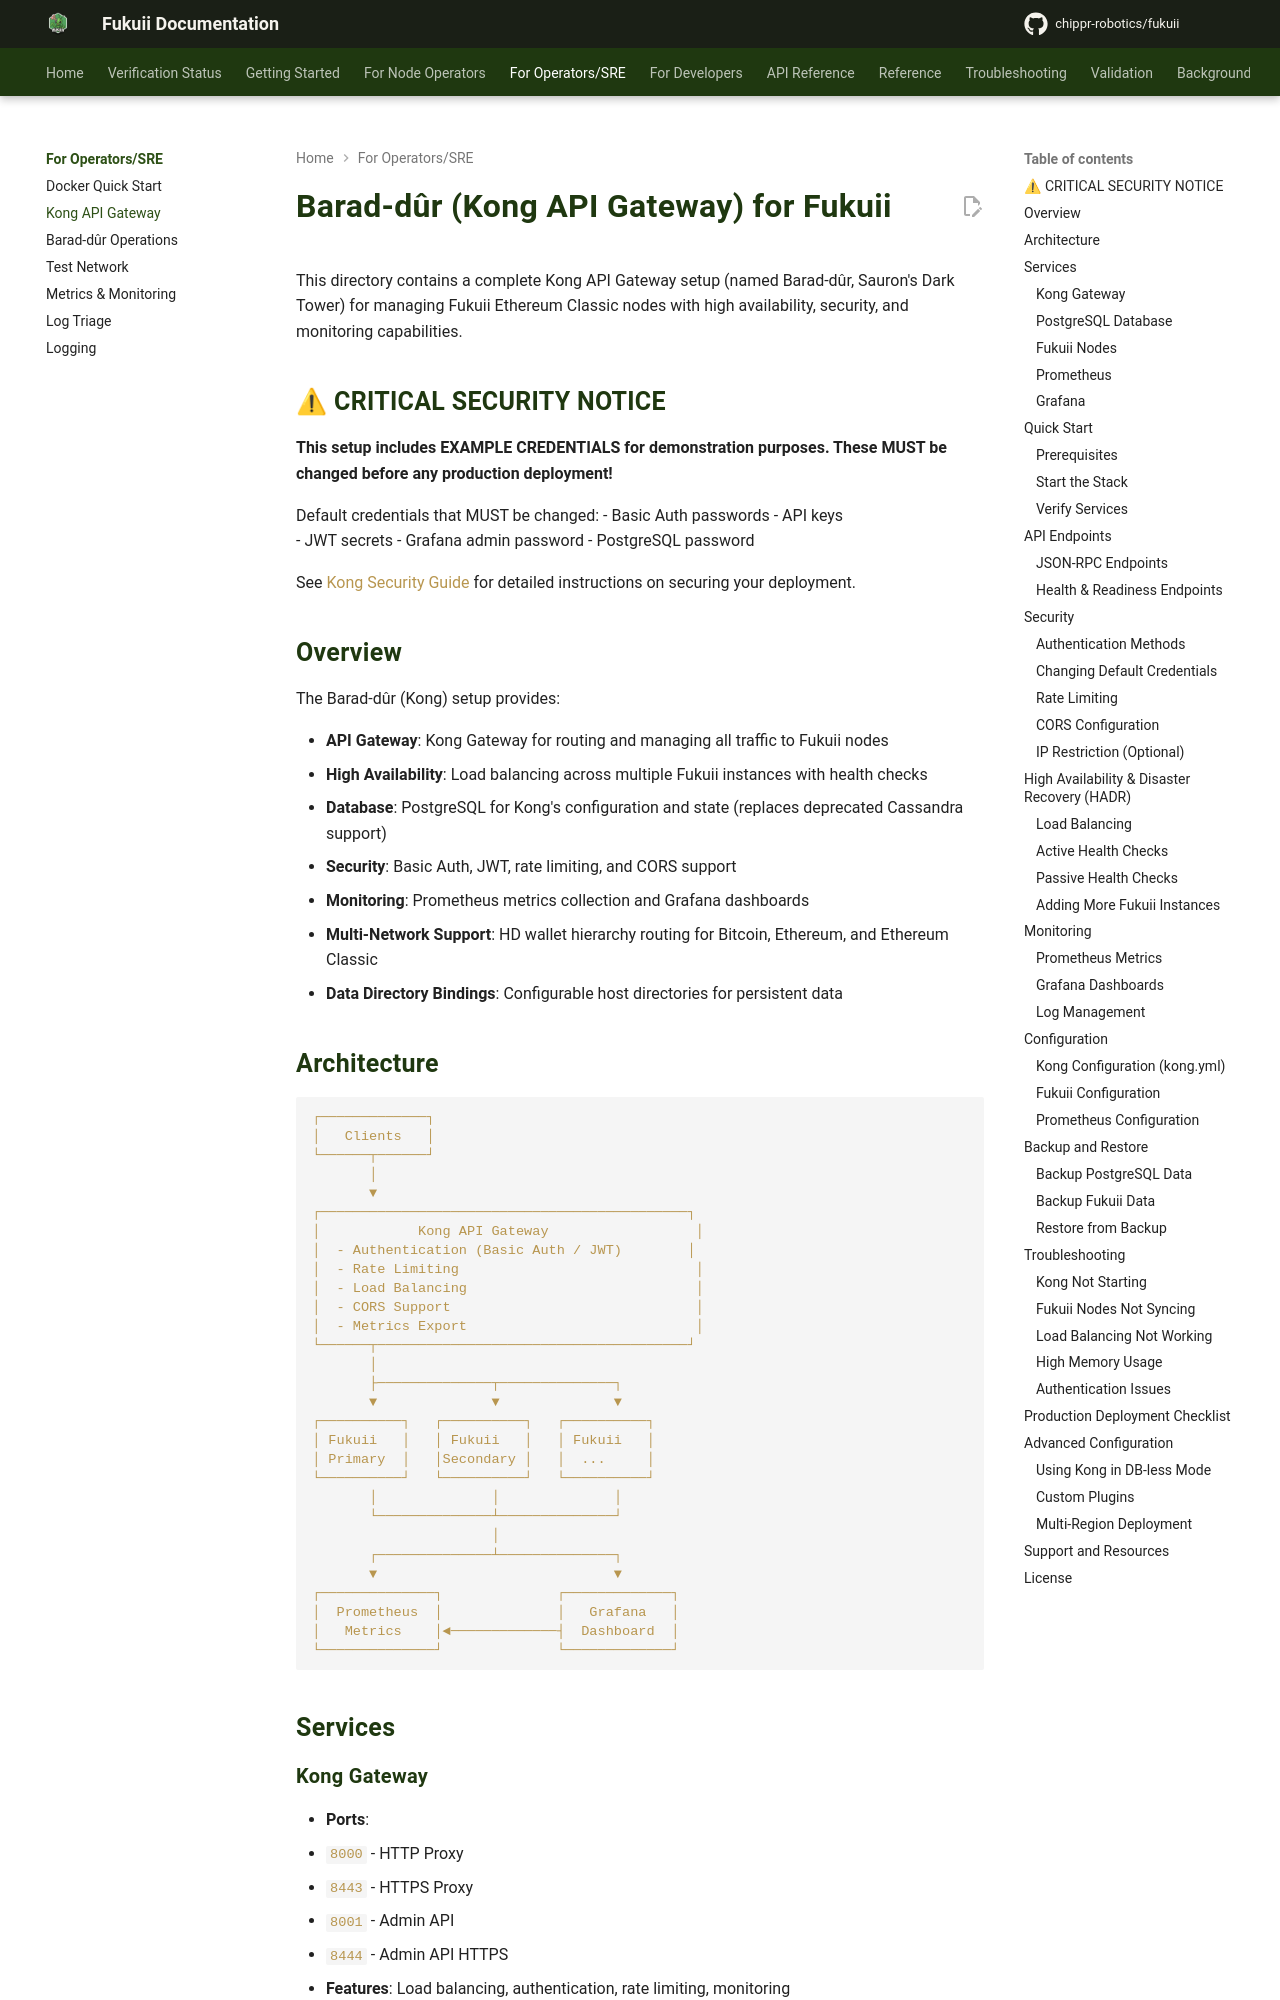

repository: chippr-robotics/fukuii · page: pr-preview/pr-1926/deployment/kong/index.html · generator: mkdocs

# Barad-dûr (Kong API Gateway) for Fukuii

This directory contains a complete Kong API Gateway setup (named Barad-dûr, Sauron's Dark Tower) for managing Fukuii Ethereum Classic nodes with high availability, security, and monitoring capabilities.

## ⚠ CRITICAL SECURITY NOTICE

**This setup includes EXAMPLE CREDENTIALS for demonstration purposes. These MUST be changed before any production deployment!**

Default credentials that MUST be changed:
- Basic Auth passwords
- API keys  
- JWT secrets
- Grafana admin password
- PostgreSQL password

See [Kong Security Guide](kong-security.md) for detailed instructions on securing your deployment.

## Overview

The Barad-dûr (Kong) setup provides:

- **API Gateway**: Kong Gateway for routing and managing all traffic to Fukuii nodes
- **High Availability**: Load balancing across multiple Fukuii instances with health checks
- **Database**: PostgreSQL for Kong's configuration and state (replaces deprecated Cassandra support)
- **Security**: Basic Auth, JWT, rate limiting, and CORS support
- **Monitoring**: Prometheus metrics collection and Grafana dashboards
- **Multi-Network Support**: HD wallet hierarchy routing for Bitcoin, Ethereum, and Ethereum Classic
- **Data Directory Bindings**: Configurable host directories for persistent data
